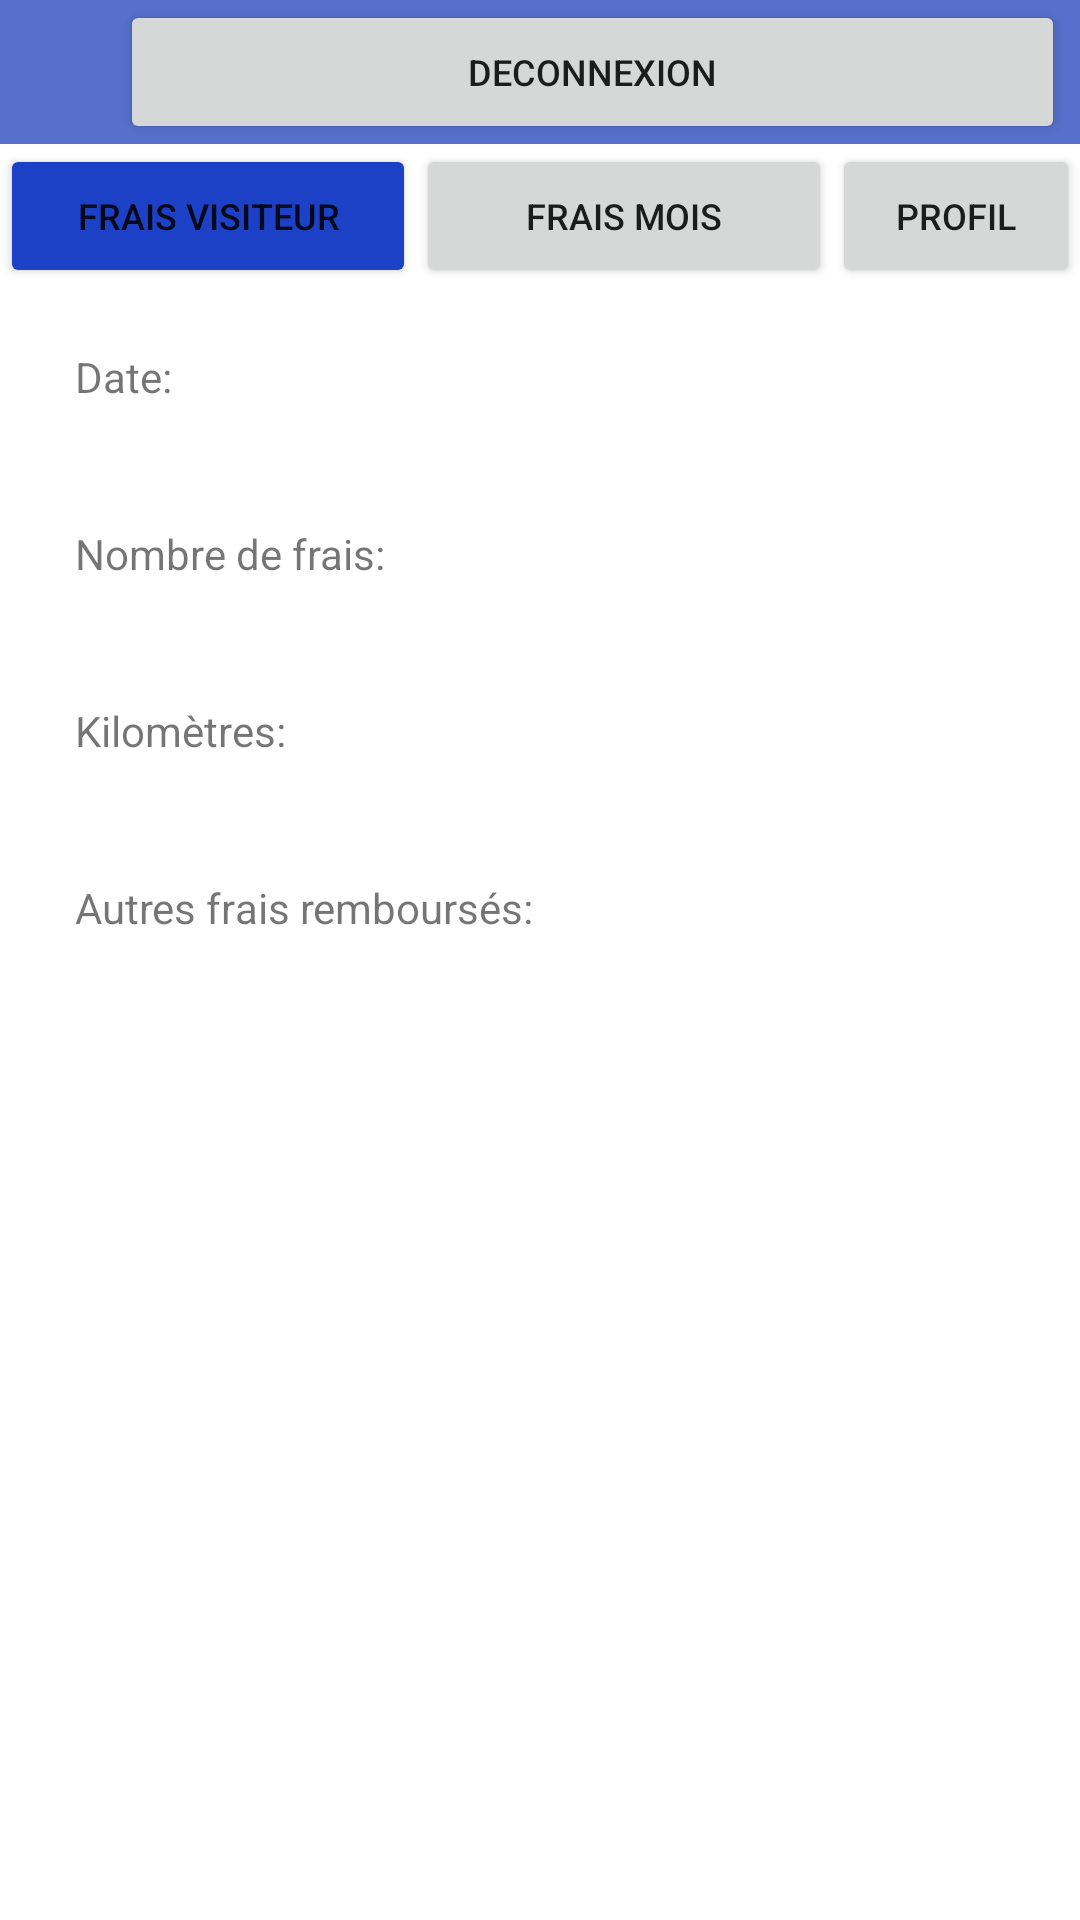

Reconstruct the res/layout file that produces this screen, plus the resources it refers to.
<!-- AndroidManifest.xml: application theme Theme.GSB_App -->
<!-- res/layout/accountant_bundle_monthly_info.xml -->
<?xml version="1.0" encoding="utf-8"?>
<ScrollView xmlns:android="http://schemas.android.com/apk/res/android"
    xmlns:app="http://schemas.android.com/apk/res-auto"
    xmlns:tools="http://schemas.android.com/tools"
    android:layout_width="match_parent"
    android:layout_height="match_parent"
    tools:context=".AccountantBundleMontlyInfoActivity" >

    <LinearLayout
        android:layout_width="match_parent"
        android:layout_height="match_parent"
        android:orientation="vertical">

        <LinearLayout
            android:layout_width="match_parent"
            android:layout_height="wrap_content"
            android:orientation="horizontal"
            android:background="#5670CC">

            <TextView
                android:layout_width="wrap_content"
                android:layout_height="wrap_content"
                android:id="@+id/tv_ident"
                android:textColor="#FFFFFF"
                android:textSize="20dp"/>
            <Button
                android:id="@+id/deconnexion"
                android:layout_width="wrap_content"
                android:layout_height="wrap_content"
                android:layout_weight="0.1"
                android:layout_marginLeft="40dp"
                android:layout_marginRight="5dp"
                android:singleLine="true"
                android:text="Deconnexion"
                android:textSize="12dp"/>
        </LinearLayout>
        <LinearLayout
            android:layout_width="match_parent"
            android:layout_height="wrap_content">

            <Button
                android:layout_width="match_parent"
                android:layout_height="wrap_content"
                android:id="@+id/validation_frais"
                android:layout_weight="0.2"
                android:text="Frais visiteur"
                android:backgroundTint="#1C41C6"
                android:singleLine="true"
                android:textSize="12dp"
                />
            <Button
                android:layout_width="match_parent"
                android:layout_height="wrap_content"
                android:id="@+id/frais_mois"
                android:layout_weight="0.2"
                android:text="Frais Mois"
                android:singleLine="true"
                android:textSize="12dp"
                />
            <Button
                android:layout_width="match_parent"
                android:layout_height="wrap_content"
                android:id="@+id/profil_compt"
                android:layout_weight="0.25"
                android:text="Profil"
                android:singleLine="true"
                android:textSize="12dp"
                />

        </LinearLayout>

        <LinearLayout
            android:layout_width="match_parent"
            android:layout_height="match_parent"
            android:orientation="vertical"
            android:layout_marginHorizontal="25dp">

            <LinearLayout
                android:layout_width="match_parent"
                android:layout_height="wrap_content"
                android:layout_marginVertical="20dp">
                <TextView
                    android:layout_width="wrap_content"
                    android:layout_height="wrap_content"
                    android:text="Date:"/>
                <TextView
                    android:layout_width="match_parent"
                    android:layout_height="match_parent"
                    android:layout_marginHorizontal="25dp"
                    android:singleLine="true"
                    android:id="@+id/tv_date"/>
            </LinearLayout>

            <LinearLayout
                android:layout_width="match_parent"
                android:layout_height="wrap_content"
                android:layout_marginVertical="20dp">
                <TextView
                    android:layout_width="wrap_content"
                    android:layout_height="wrap_content"
                    android:text="Nombre de frais:"/>
                <TextView
                    android:layout_width="match_parent"
                    android:layout_height="match_parent"
                    android:layout_marginHorizontal="25dp"
                    android:singleLine="true"
                    android:id="@+id/tv_expense_form_count"/>
            </LinearLayout>

            <LinearLayout
                android:layout_width="match_parent"
                android:layout_height="wrap_content"
                android:layout_marginVertical="20dp">
                <TextView
                    android:layout_width="wrap_content"
                    android:layout_height="wrap_content"
                    android:text="Kilomètres:"/>
                <TextView
                    android:layout_width="match_parent"
                    android:layout_height="match_parent"
                    android:layout_marginHorizontal="25dp"
                    android:singleLine="true"
                    android:id="@+id/tv_km"/>
            </LinearLayout>

            <LinearLayout
                android:layout_width="match_parent"
                android:layout_height="wrap_content"
                android:layout_marginVertical="20dp">
                <TextView
                    android:layout_width="wrap_content"
                    android:layout_height="wrap_content"
                    android:text="Autres frais remboursés:"/>
                <TextView
                    android:layout_width="match_parent"
                    android:layout_height="match_parent"
                    android:layout_marginHorizontal="25dp"
                    android:singleLine="true"
                    android:id="@+id/tv_paid"/>
            </LinearLayout>
        </LinearLayout>

    </LinearLayout>
</ScrollView>
<!-- resources referenced by this layout -->
<resources>
  <style name="Theme.GSB_App" parent="Theme.MaterialComponents.DayNight.NoActionBar">
          
          <item name="colorPrimary">#5670CC</item>
          <item name="colorPrimaryVariant">#5670CC</item>
          <item name="colorOnPrimary">@color/white</item>
          
          <item name="colorSecondary">#7186D1</item>
          <item name="colorSecondaryVariant">#7186D1</item>
          <item name="colorOnSecondary">@color/black</item>
          
          <item name="android:statusBarColor" tools:targetApi="l">?attr/colorPrimaryVariant</item>
          
      </style>
  <color name="white">#FFFFFFFF</color>
  <color name="black">#FF000000</color>
</resources>
